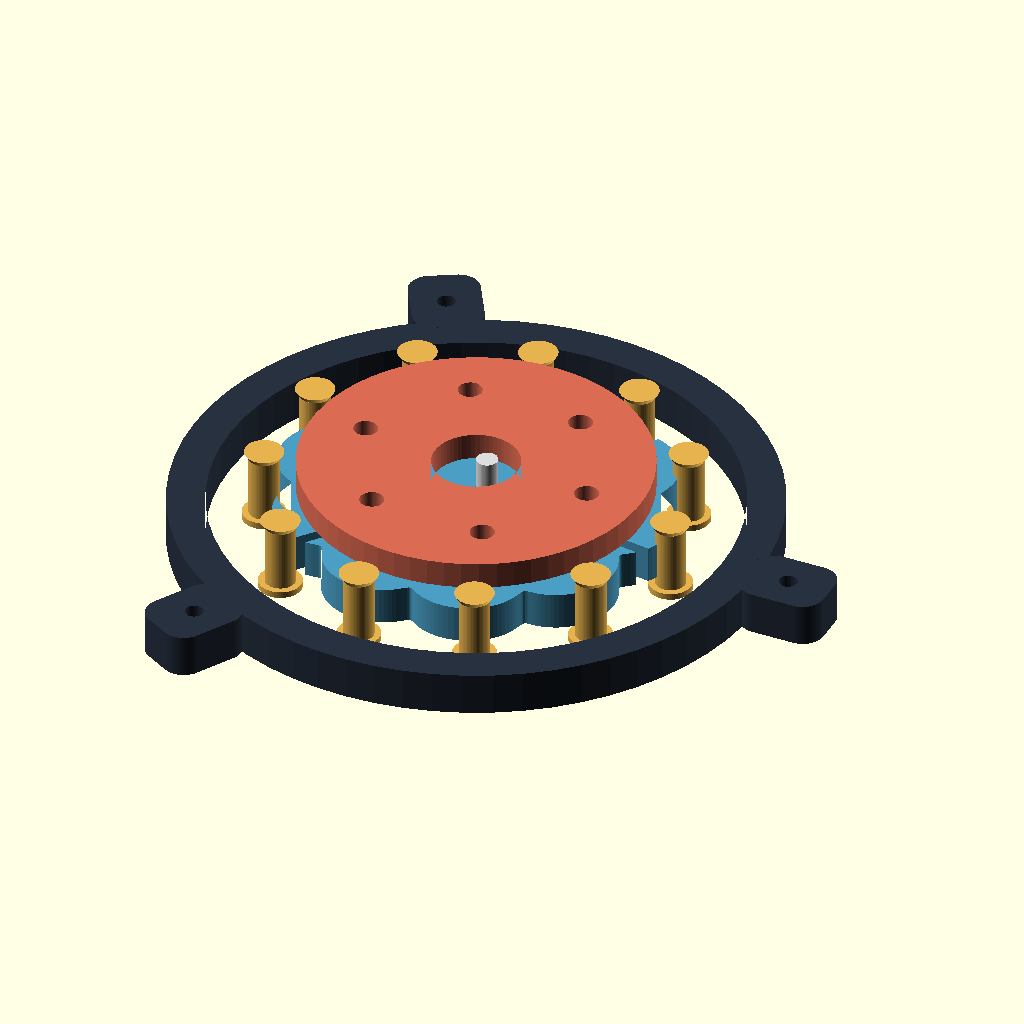
Cell 1: rendered with the file's own defaults.
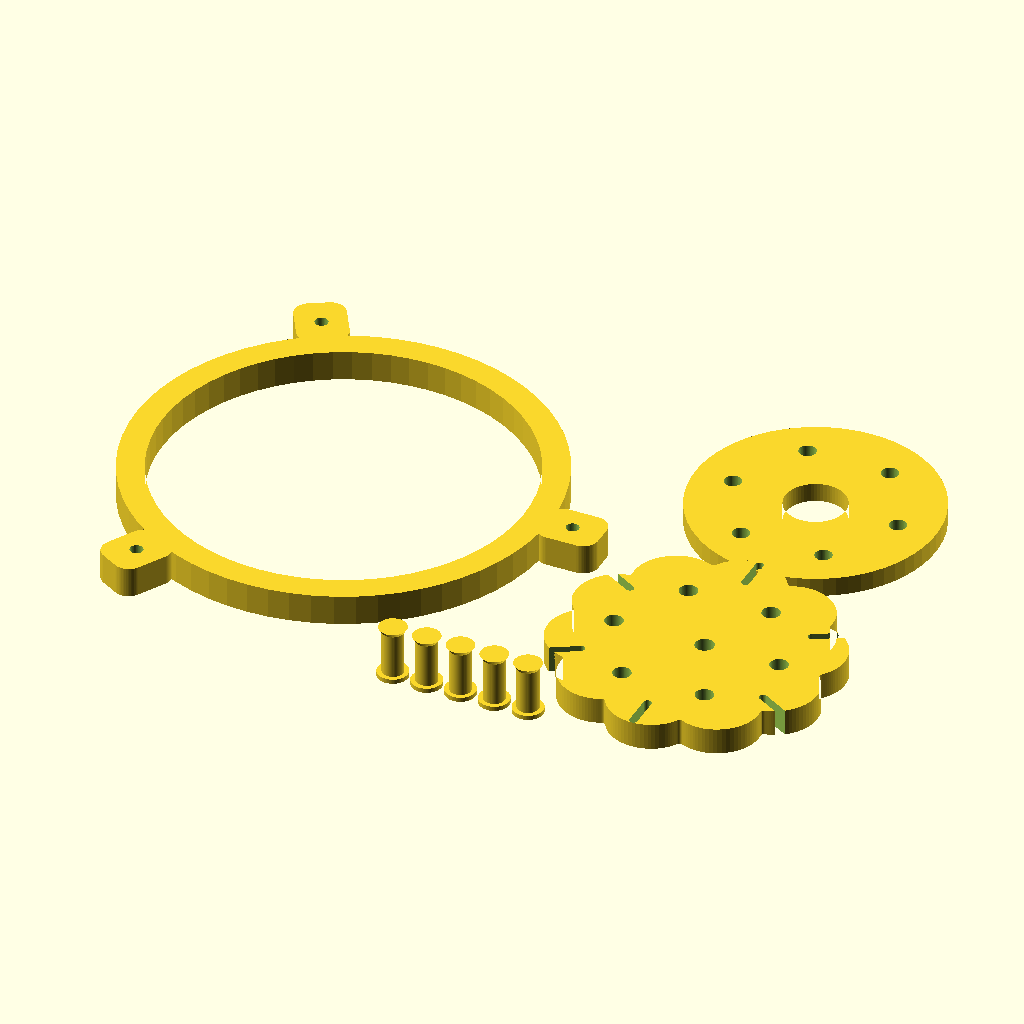
Cell 2: part = "print_layout" (everything else at default).
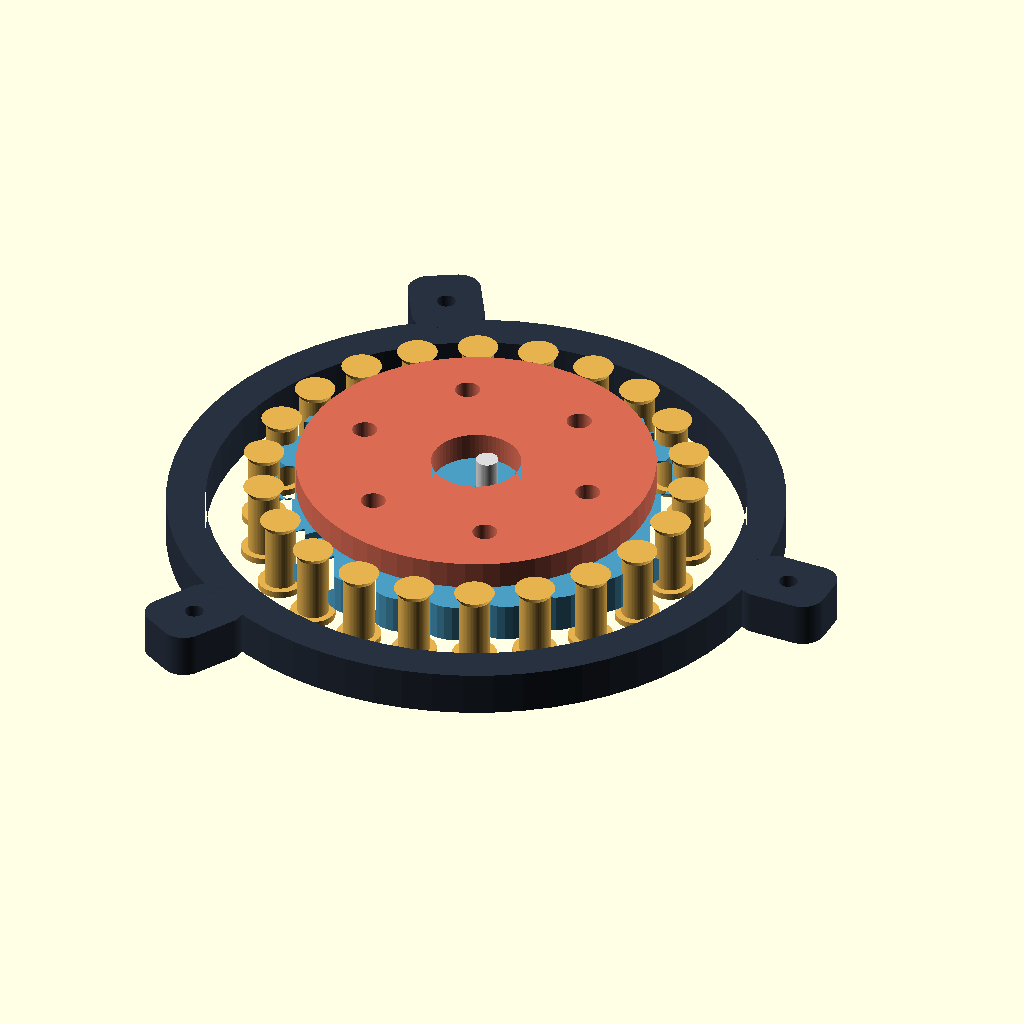
Cell 3: the same model with pins = 22.
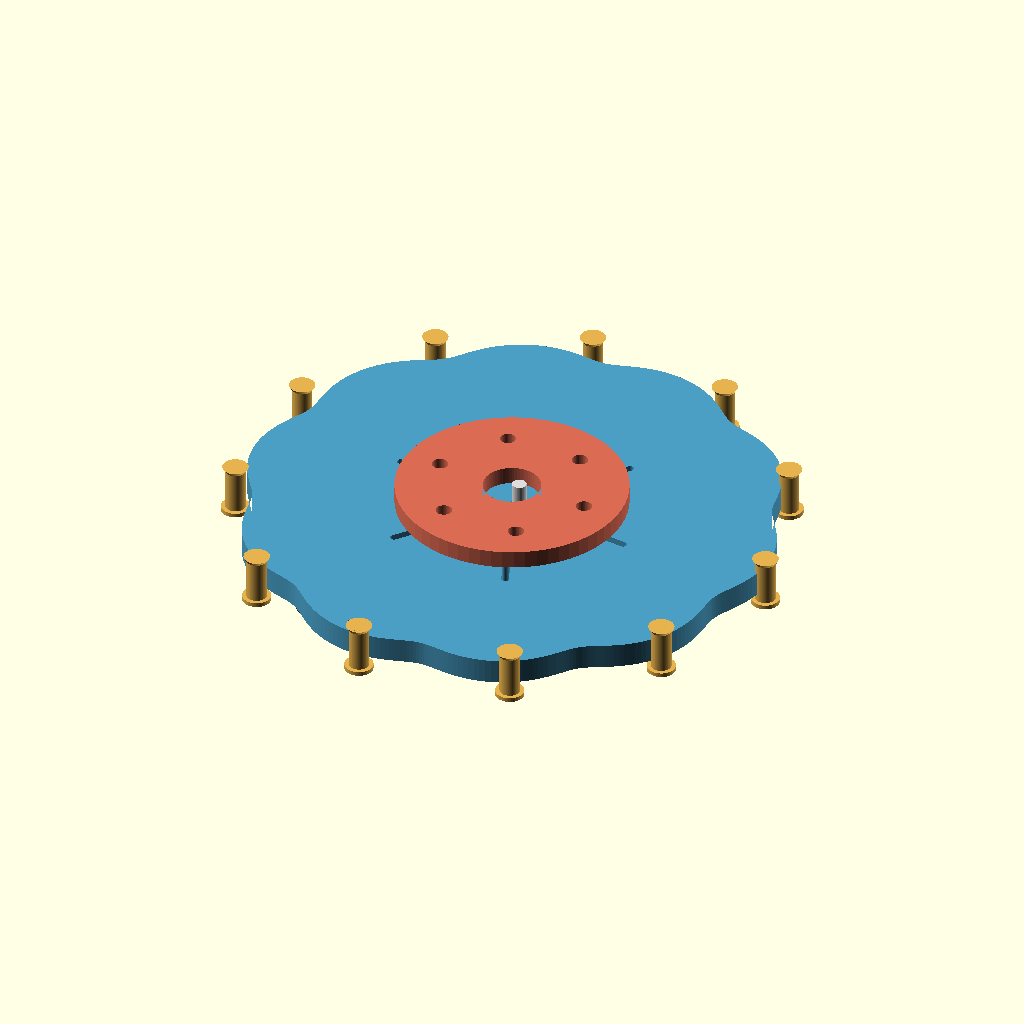
Cell 4: pin_circle = 76 (everything else at default).
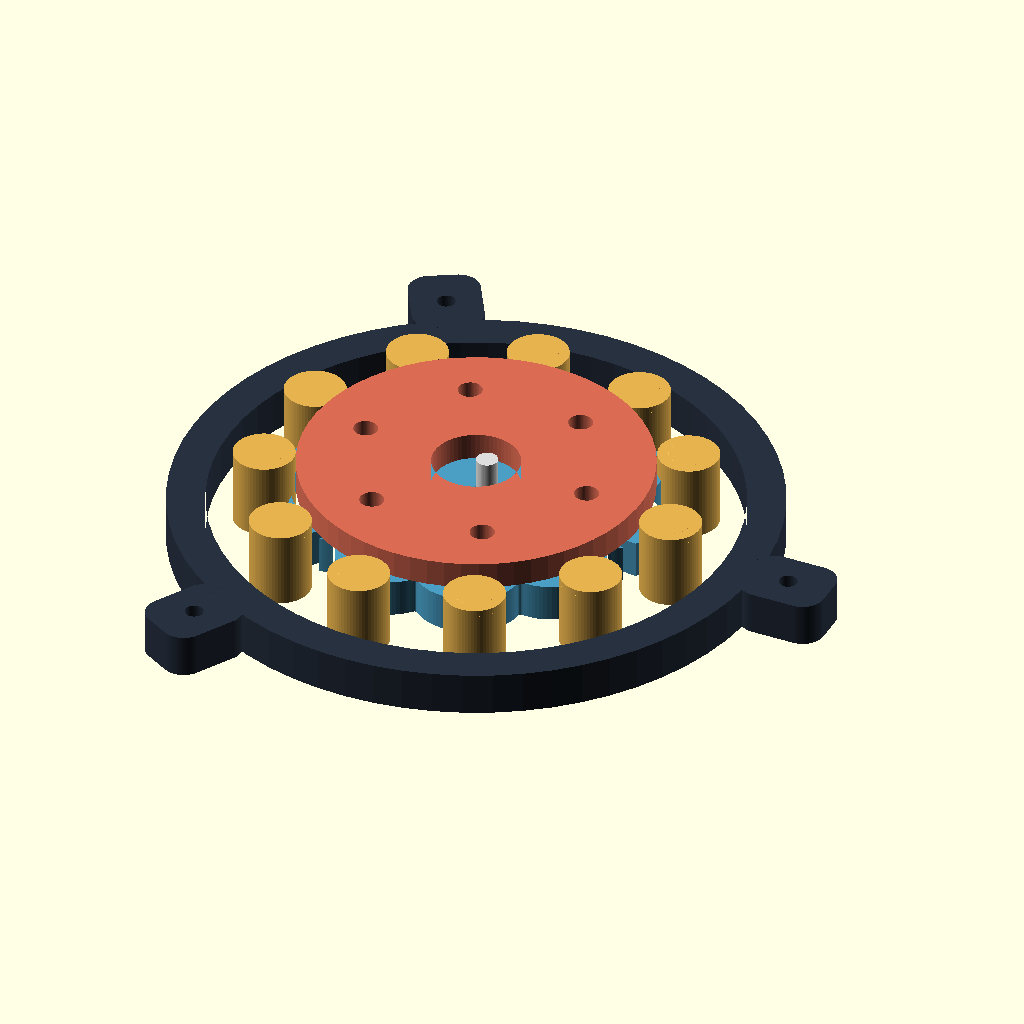
Cell 5: the same model with pin_d = 11.2.
All cells are drawn from the same view direction (rotation 55°, 0°, 25°, orthographic, colour scheme Cornfield), but the view is re-fitted for each cell, so position and scale can differ between cells as well as the parameter.
OpenSCAD source file z_万物模型/058_摆线减速器_参数化原理模型.scad:
/*
  摆线减速器 / CYCLOIDAL REDUCER — 参数化可视原理模型
  用离散数学曲线生成摆线转子、销针环与输出孔阵列；换针数、偏心量后，所有零件同步改形。
  本文件是低速手转演示版：输出 pin / rotor / housing 单独导出，建议 PETG 或 PLA+。
*/
$fn=64;
part="assembly"; // [assembly,print_layout,housing,rotor,output_disc,pin]
fit=.28;
pins=11;                 // 销针数；转子拥有 pins-1 个波瓣，理论减速比为 pins-1
pin_circle=38;
pin_d=5.6;
ecc=2.15;
rotor_t=7;
housing_t=8;
phase=22;

function cyc_pt(t) = [
 (pin_circle-pin_d/2-fit)*cos(t)-ecc*cos(pins*t),
 (pin_circle-pin_d/2-fit)*sin(t)-ecc*sin(pins*t)
];
module cyc_profile(){ polygon([for(k=[0:360]) cyc_pt(k)]); }
module rr(w,h,r){ hull() for(x=[-w/2+r,w/2-r],y=[-h/2+r,h/2-r]) translate([x,y]) circle(r=r); }
module slot(d,l){ hull(){translate([-l/2,0])circle(d=d);translate([l/2,0])circle(d=d);} }

module housing(){
 difference(){
  union(){
   linear_extrude(housing_t) difference(){ circle(r=55); circle(r=48); }
   // 三个腿耳，方便用螺丝固定在展示底板上
   for(a=[0:120:359]) rotate(a) translate([61,0]) linear_extrude(housing_t) rr(16,13,4);
  }
  for(a=[0:360/pins:359]) rotate(a) translate([pin_circle,0,-.1]) cylinder(d=pin_d+2*fit,h=housing_t+1);
  for(a=[0:120:359]) rotate(a) translate([61,0,-.1]) cylinder(d=3.4,h=housing_t+1);
 }
}
module rotor(){
 difference(){
  linear_extrude(rotor_t) cyc_profile();
  // 偏心输入孔；不用花键，直接用 M4 螺栓或 4 mm 打印轴即可。
  translate([ecc,0,-.1]) cylinder(d=4.4+2*fit,h=rotor_t+1);
  // 六个输出孔：随转子绕行时带动输出盘。
  for(a=[0:60:359]) rotate(a) translate([22,0,-.1]) cylinder(d=4.2+2*fit,h=rotor_t+1);
  // 观察窗把摆线波瓣的相对运动露出来
  for(a=[30:60:359]) rotate(a) translate([32,0,-.1]) linear_extrude(rotor_t+1) slot(2.1,8);
 }
}
module output_disc(){
 difference(){
  linear_extrude(5) difference(){circle(r=32);circle(r=8);}
  for(a=[0:60:359]) rotate(a) translate([22,0,-.1]) cylinder(d=3.9+2*fit,h=6);
  // 6 mm 六角轴孔，方便外接手柄或其他打印机构
  translate([0,0,-.1]) cylinder(r=4.1,h=6,$fn=6);
 }
}
module pin(){ union(){ cylinder(d=pin_d,h=14); cylinder(d=8,h=1.2); translate([0,0,12.8]) cylinder(d1=pin_d,d2=7.2,h=1.2); } }
module assembly(){
 color("#28313f") housing();
 for(a=[0:360/pins:359]) color("#e6b24e") rotate(a) translate([pin_circle,0,0]) pin();
 color("#4b9ec4") translate([0,0,3]) rotate([0,0,phase]) rotor();
 color("#db6b54") translate([0,0,11]) rotate([0,0,-phase/(pins-1)]) output_disc();
 color("#ddd") translate([ecc,0,-3]) cylinder(d=4,h=20);
}
module print_layout(){
 translate([-61,0,0]) housing();
 translate([47,-30,0]) rotor();
 translate([47,38,0]) output_disc();
 for(x=[-18,-9,0,9,18]) translate([x,-64,0]) pin();
}
if(part=="assembly") assembly();
else if(part=="print_layout") print_layout();
else if(part=="housing") housing();
else if(part=="rotor") rotor();
else if(part=="output_disc") output_disc();
else if(part=="pin") pin();
else assert(false,"Unknown part");
Customizer parameters (derived from the source; name, type, default, range or options):
part: string, default "assembly", options "assembly", "print_layout", "housing", "rotor", "output_disc", "pin"
fit: number, default 0.28
pins: number, default 11
pin_circle: number, default 38
pin_d: number, default 5.6
ecc: number, default 2.15
rotor_t: number, default 7
housing_t: number, default 8
phase: number, default 22
